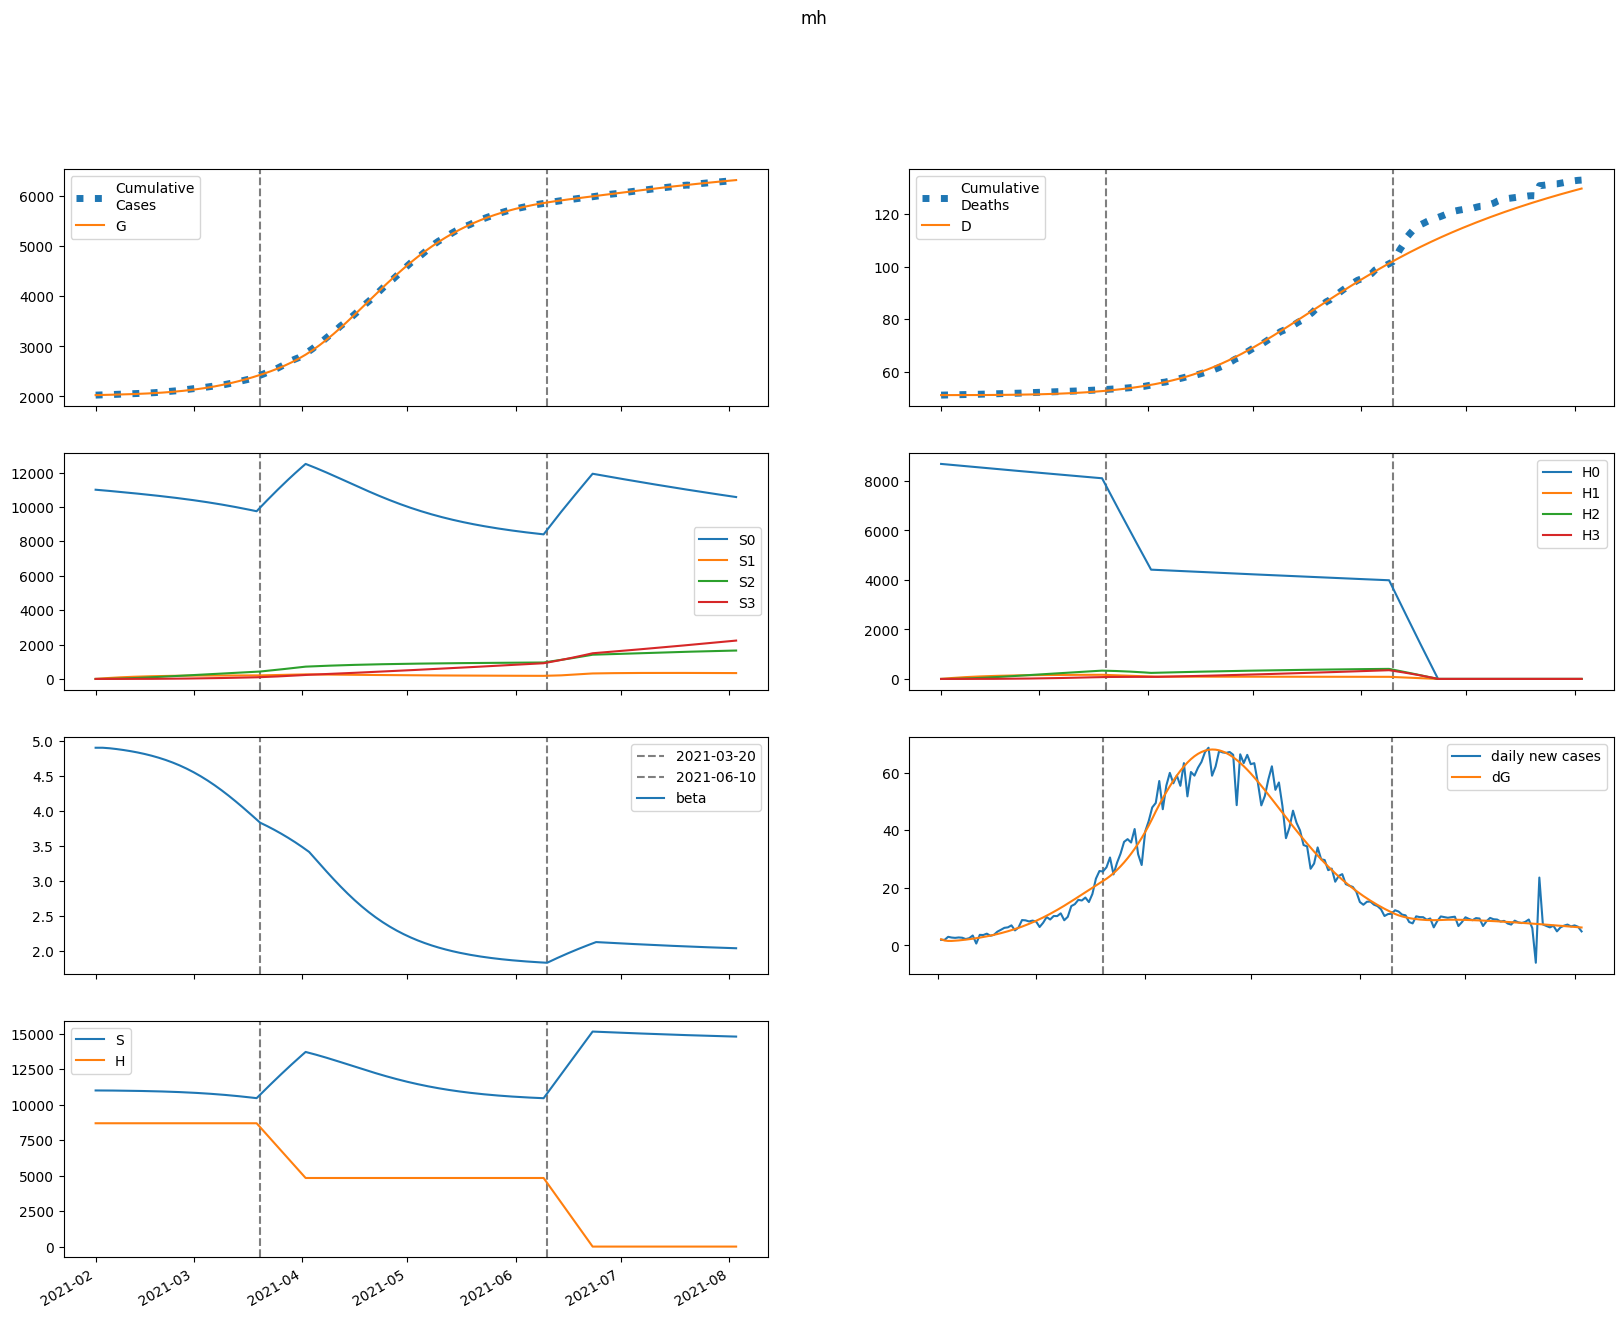

The data file committed next to this chart (first rows):
series, 2021-02-01, 2021-02-02, 2021-02-03, 2021-02-04, 2021-02-05, 2021-02-06, 2021-02-07, 2021-02-08, 2021-02-09, 2021-02-10, 2021-02-11, 2021-02-12, 2021-02-13, 2021-02-14, 2021-02-15, 2021-02-16, 2021-02-17, 2021-02-18, 2021-02-19, 2021-02-20, 2021-02-21, 2021-02-22, 2021-02-23
S, 10999151, 10999151, 10997978, 10996199, 10994054, 10991637, 10988984, 10986099, 10982975, 10979599, 10975953, 10972019, 10967777, 10963204, 10958278, 10952976, 10947271, 10941138, 10934549, 10927478, 10919894, 10911768, 10903070
E, 11678, 9234, 8474, 8480, 8851, 9415, 10099, 10870, 11719, 12643, 13643, 14722, 15884, 17133, 18474, 19911, 21449, 23094, 24850, 26722, 28714, 30831, 33078
I, 0.0, 2153, 3228, 3848, 4288, 4669, 5042, 5432, 5851, 6304, 6795, 7327, 7903, 8525, 9196, 9918, 10694, 11527, 12421, 13377, 14399, 15491, 16654
A, 0.0, 290.2, 483.7, 634.3, 766.4, 891.3, 1015, 1140, 1269, 1403, 1543, 1691, 1847, 2013, 2189, 2377, 2577, 2790, 3018, 3262, 3521, 3798, 4094
IH, 0.0, 0.0, 304.3, 753.8, 1281, 1859, 2478, 3137, 3836, 4579, 5370, 6213, 7113, 8074, 9103, 10203, 11382, 12645, 13998, 15448, 17001, 18665, 20446
IN, 0.0, 0.0, 324.3, 763.4, 1232, 1699, 2156, 2602, 3043, 3482, 3926, 4380, 4847, 5334, 5844, 6380, 6948, 7550, 8190, 8872, 9599, 10374, 11201
D, 51082, 51082, 51082, 51082, 51083, 51084, 51086, 51089, 51092, 51096, 51100, 51106, 51112, 51119, 51127, 51136, 51146, 51158, 51170, 51184, 51200, 51217, 51235
R, 0.0, 0.0, 35.97, 149.4, 354.5, 655.1, 1051, 1541, 2126, 2805, 3579, 4452, 5427, 6508, 7700, 9009, 10443, 12008, 13713, 15568, 17582, 19766, 22132
G, 2026399, 2028552, 2030255, 2031818, 2033382, 2035014, 2036750, 2038612, 2040617, 2042778, 2045109, 2047625, 2050340, 2053269, 2056428, 2059835, 2063507, 2067462, 2071721, 2076303, 2081231, 2086526, 2092211
H, 8688623, 8688623, 8688623, 8688623, 8688623, 8688623, 8688623, 8688623, 8688623, 8688623, 8688623, 8688623, 8688623, 8688623, 8688623, 8688623, 8688623, 8688623, 8688623, 8688623, 8688623, 8688623, 8688623
S0, 10999151, 10982652, 10965009, 10946791, 10928237, 10909445, 10890450, 10871257, 10851859, 10832245, 10812398, 10792299, 10771931, 10751272, 10730301, 10708996, 10687332, 10665286, 10642831, 10619942, 10596591, 10572751, 10548393
E0, 11678, 9234, 8472, 8473, 8837, 9391, 10061, 10817, 11649, 12553, 13531, 14585, 15719, 16937, 18244, 19645, 21143, 22743, 24451, 26270, 28205, 30260, 32439
I0, 0.0, 2153, 3228, 3848, 4287, 4665, 5035, 5420, 5832, 6278, 6760, 7282, 7845, 8454, 9109, 9814, 10572, 11384, 12255, 13186, 14181, 15242, 16372
A0, 0.0, 290.2, 483.7, 634.2, 766.2, 890.8, 1014, 1138, 1266, 1398, 1537, 1683, 1836, 1999, 2172, 2356, 2553, 2761, 2984, 3222, 3475, 3745, 4033
IH0, 0.0, 0.0, 304.3, 753.8, 1281, 1859, 2478, 3135, 3832, 4573, 5360, 6199, 7092, 8046, 9065, 10154, 11320, 12567, 13901, 15329, 16858, 18494, 20244
IN0, 0.0, 0.0, 324.3, 763.4, 1232, 1699, 2155, 2600, 3039, 3477, 3917, 4367, 4830, 5310, 5813, 6341, 6898, 7489, 8117, 8784, 9495, 10252, 11060
D0, 51082, 51082, 51082, 51082, 51083, 51084, 51086, 51089, 51092, 51096, 51100, 51106, 51112, 51119, 51127, 51136, 51146, 51157, 51170, 51184, 51199, 51216, 51235
R0, 0.0, 0.0, 35.97, 149.4, 354.5, 655, 1051, 1541, 2125, 2803, 3576, 4447, 5419, 6495, 7681, 8983, 10408, 11961, 13653, 15490, 17484, 19645, 21983
G0, 2026399, 2028552, 2030255, 2031818, 2033380, 2035010, 2036741, 2038596, 2040591, 2042739, 2045054, 2047549, 2050239, 2053137, 2056260, 2059625, 2063247, 2067146, 2071340, 2075849, 2080693, 2085894, 2091474
H0, 8688623, 8675590, 8662576, 8649582, 8636608, 8623653, 8610718, 8597802, 8584905, 8572028, 8559170, 8546331, 8533511, 8520711, 8507930, 8495168, 8482425, 8469702, 8456997, 8444312, 8431645, 8418998, 8406369
S1, 0.0, 16499, 31791, 45960, 59086, 71242, 82498, 92916, 102557, 111475, 119721, 127342, 134383, 140883, 146880, 152410, 157505, 162194, 166506, 170465, 174097, 177423, 180464
E1, 0.0, 0.0, 1.758, 6.533, 14.14, 24.17, 36.32, 50.4, 66.31, 84.01, 103.5, 124.9, 148.1, 173.4, 200.7, 230.1, 261.8, 295.8, 332.2, 371.2, 412.8, 457.2, 504.3
I1, 0.0, 0.0, 0.0, 0.3242, 1.434, 3.622, 7.022, 11.67, 17.56, 24.66, 32.95, 42.42, 53.07, 64.89, 77.92, 92.18, 107.7, 124.5, 142.7, 162.3, 183.4, 206, 230.2
A1, 0.0, 0.0, 0.0, 0.04369, 0.2006, 0.527, 1.062, 1.833, 2.858, 4.152, 5.725, 7.588, 9.75, 12.22, 15.02, 18.14, 21.61, 25.44, 29.63, 34.22, 39.2, 44.6, 50.43
IH1, 0.0, 0.0, 0.0, 0.0, 0.04582, 0.2475, 0.754, 1.73, 3.341, 5.749, 9.108, 13.57, 19.27, 26.34, 34.94, 45.19, 57.23, 71.2, 87.24, 105.5, 126.1, 149.3, 175.2
IN1, 0.0, 0.0, 0.0, 0.0, 0.04884, 0.2578, 0.766, 1.712, 3.221, 5.398, 8.328, 12.08, 16.72, 22.28, 28.82, 36.38, 44.98, 54.67, 65.49, 77.48, 90.68, 105.1, 120.9
D1, 0.0, 0.0, 0.0, 0.0, 0.0, 4.581949495691981e-05, 0.0002933, 0.001047, 0.002777, 0.006118, 0.01187, 0.02098, 0.03454, 0.05381, 0.08015, 0.1151, 0.1603, 0.2175, 0.2887, 0.3759, 0.4815, 0.6076, 0.7569
R1, 0.0, 0.0, 0.0, 0.0, 0.005416, 0.03833, 0.1462, 0.4048, 0.9167, 1.808, 3.226, 5.335, 8.312, 12.35, 17.65, 24.42, 32.89, 43.29, 55.87, 70.86, 88.55, 109.2, 133.1
G1, 0.0, 0.0, 0.0, 0.3242, 1.529, 4.136, 8.593, 15.29, 24.58, 36.81, 52.3, 71.39, 94.42, 121.7, 153.7, 190.7, 233.1, 281.4, 336, 397.2, 465.7, 541.8, 626.1
H1, 0.0, 13033, 25115, 36315, 46696, 56315, 65228, 73485, 81133, 88215, 94772, 100841, 106458, 111654, 116460, 120903, 125010, 128804, 132309, 135543, 138528, 141281, 143818
S2, 0.0, 0.0, 1178, 3435, 6676, 10815, 15773, 21475, 27852, 34841, 42382, 50421, 58906, 67791, 77032, 86588, 96422, 106500, 116788, 127257, 137879, 148628, 159480
E2, 0.0, 0.0, 0.0, 0.06671, 0.2874, 0.741, 1.5, 2.637, 4.225, 6.343, 9.073, 12.51, 16.73, 21.86, 27.99, 35.24, 43.74, 53.61, 64.99, 78.03, 92.87, 109.7, 128.6
I2, 0.0, 0.0, 0.0, 0.0, 0.0123, 0.06171, 0.1803, 0.4043, 0.7726, 1.326, 2.109, 3.166, 4.548, 6.306, 8.496, 11.18, 14.41, 18.27, 22.82, 28.15, 34.32, 41.43, 49.56
A2, 0.0, 0.0, 0.0, 0.0, 0.001658, 0.008594, 0.02594, 0.06001, 0.1181, 0.2084, 0.3402, 0.5235, 0.7694, 1.09, 1.498, 2.008, 2.635, 3.395, 4.306, 5.388, 6.659, 8.141, 9.857
IH2, 0.0, 0.0, 0.0, 0.0, 0.0, 0.001738, 0.01042, 0.03568, 0.09204, 0.1992, 0.3823, 0.6719, 1.105, 1.723, 2.577, 3.721, 5.219, 7.142, 9.569, 12.59, 16.29, 20.78, 26.18
IN2, 0.0, 0.0, 0.0, 0.0, 0.0, 0.001853, 0.01088, 0.03646, 0.09207, 0.1951, 0.3665, 0.6309, 1.016, 1.554, 2.278, 3.227, 4.442, 5.968, 7.854, 10.15, 12.92, 16.21, 20.1
D2, 0.0, 0.0, 0.0, 0.0, 0.0, 0.0, 1.7384853033692734e-06, 1.215918344114139e-05, 4.783630161045424e-05, 0.0001399, 0.0003391, 0.0007213, 0.001393, 0.002498, 0.004221, 0.006798, 0.01052, 0.01574, 0.02288, 0.03245, 0.04503, 0.06132, 0.0821
R2, 0.0, 0.0, 0.0, 0.0, 0.0, 0.0002055, 0.001576, 0.006588, 0.02006, 0.04999, 0.1083, 0.2116, 0.3821, 0.648, 1.045, 1.615, 2.409, 3.49, 4.926, 6.799, 9.203, 12.24, 16.04
G2, 0.0, 0.0, 0.0, 0.0, 0.0123, 0.0653, 0.2019, 0.4786, 0.9649, 1.744, 2.914, 4.587, 6.893, 9.979, 14.01, 19.17, 25.67, 33.74, 43.62, 55.61, 70, 87.12, 107.3
H2, 0.0, 0.0, 930.9, 2714, 5275, 8548, 12469, 16980, 22026, 27559, 33532, 39903, 46630, 53679, 61016, 68608, 76427, 84446, 92641, 100989, 109469, 118060, 126746
S3, 0.0, 0.0, 0.0, 14.03, 54.91, 134.4, 263.1, 450.9, 706.5, 1038, 1453, 1957, 2557, 3258, 4065, 4981, 6011, 7158, 8425, 9814, 11327, 12966, 14733
E3, 0.0, 0.0, 0.0, 0.0, 0.0005476, 0.002848, 0.008744, 0.02074, 0.04207, 0.07678, 0.1298, 0.207, 0.3155, 0.4635, 0.6605, 0.9176, 1.247, 1.664, 2.184, 2.825, 3.607, 4.554, 5.688
I3, 0.0, 0.0, 0.0, 0.0, 0.0, 0.000101, 0.0005966, 0.002035, 0.005266, 0.01149, 0.02229, 0.03972, 0.0663, 0.1051, 0.1599, 0.235, 0.3356, 0.4677, 0.638, 0.8544, 1.126, 1.462, 1.875
A3, 0.0, 0.0, 0.0, 0.0, 0.0, 1.3607117055639897e-05, 8.268482621240865e-05, 0.0002897, 0.0007692, 0.001719, 0.003414, 0.006216, 0.01059, 0.01712, 0.02651, 0.03964, 0.05753, 0.08139, 0.1127, 0.153, 0.2042, 0.2685, 0.3484
IH3, 0.0, 0.0, 0.0, 0.0, 0.0, 0.0, 1.4269550605182946e-05, 9.827137380907361e-05, 0.0003837, 0.001119, 0.002718, 0.005809, 0.0113, 0.02042, 0.03483, 0.05667, 0.08864, 0.1341, 0.1973, 0.2831, 0.3977, 0.5481, 0.7428
IN3, 0.0, 0.0, 0.0, 0.0, 0.0, 0.0, 1.5208978733923545e-05, 0.0001029, 0.0003944, 0.00113, 0.002696, 0.005663, 0.01082, 0.01924, 0.03228, 0.05168, 0.07958, 0.1186, 0.1718, 0.243, 0.3364, 0.4571, 0.611
D3, 0.0, 0.0, 0.0, 0.0, 0.0, 0.0, 0.0, 1.4269550605182947e-08, 1.1254092441425655e-07, 4.962156881471322e-07, 1.6156287738263966e-06, 4.333910026239895e-06, 1.0143064204008556e-05, 2.1438164149745002e-05, 4.1855905820633946e-05, 7.668417749325215e-05, 0.0001333, 0.000222, 0.0003561, 0.0005534, 0.0008366, 0.001234, 0.001782
R3, 0.0, 0.0, 0.0, 0.0, 0.0, 0.0, 1.6868250979875582e-06, 1.4442116499406945e-05, 6.733611808176005e-05, 0.0002279, 0.0006285, 0.0015, 0.003213, 0.006333, 0.01167, 0.02037, 0.03397, 0.0545, 0.0846, 0.1276, 0.1877, 0.2702, 0.3812
G3, 0.0, 0.0, 0.0, 0.0, 0.0, 0.000101, 0.0006261, 0.002238, 0.006063, 0.01382, 0.02798, 0.05191, 0.09009, 0.1483, 0.2337, 0.3555, 0.5248, 0.7548, 1.062, 1.464, 1.985, 2.65, 3.49
H3, 0.0, 0.0, 0.0, 11.08, 43.39, 106.2, 208, 356.4, 558.5, 820.7, 1149, 1548, 2023, 2578, 3217, 3944, 4760, 5670, 6676, 7778, 8981, 10284, 11689
beta, 4.901, 4.901, 4.901, 4.898, 4.894, 4.888, 4.882, 4.875, 4.868, 4.86, 4.852, 4.843, 4.833, 4.823, 4.812, 4.8, 4.787, 4.773, 4.759, 4.743, 4.726, 4.709, 4.69
